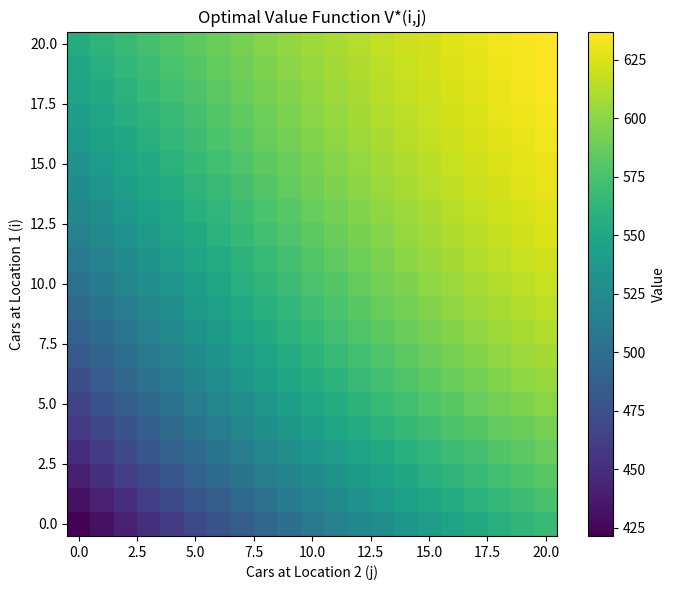
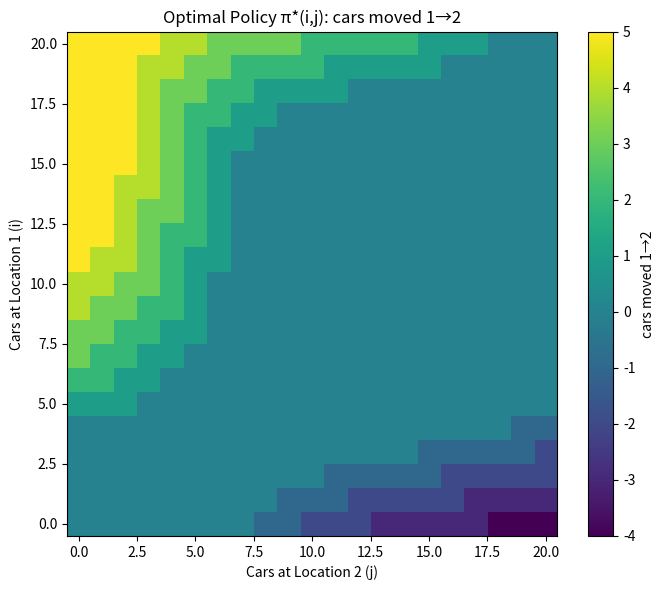

Generate these figures, in order, with matplotlib:
import numpy as np
import math
import matplotlib.pyplot as plt

# -------------------------
# Parameters (edit freely)
# -------------------------
K = 20                 # capacity per location (0..K)
MAX_MOVE = 5           # nightly transfer cap |a| <= MAX_MOVE
RENTAL_REWARD = 10.0   # revenue per rental
MOVE_COST = 2.0        # cost per car moved
GAMMA = 0.9            # discount factor

# Poisson means (your variant)
LAMBDA_RENT = (3.0, 4.0)  # (loc1, loc2) rentals
LAMBDA_RET  = (3.0, 2.0)  # (loc1, loc2) returns

# Poisson truncation (for tails)
# Big enough that residual tail mass ≪ 1e-8. Using K + margin is typically fine.
PMF_MARGIN = 10
CUTS = (
    int(max(K + PMF_MARGIN, LAMBDA_RENT[0] + 10 * math.sqrt(LAMBDA_RENT[0]))),
    int(max(K + PMF_MARGIN, LAMBDA_RENT[1] + 10 * math.sqrt(LAMBDA_RENT[1]))),
    int(max(K + PMF_MARGIN, LAMBDA_RET[0]  + 10 * math.sqrt(LAMBDA_RET[0]))),
    int(max(K + PMF_MARGIN, LAMBDA_RET[1]  + 10 * math.sqrt(LAMBDA_RET[1]))),
)

THETA_EVAL = 1e-3      # policy evaluation stopping criterion
MAX_EVAL_ITERS = 10_000
MAX_POLICY_ITERS = 200

# -------------------------
# Utilities
# -------------------------

def poisson_pmf(lam, n_max):
    """ Poisson pmf truncated to 0..n_max, last bin absorbs the tail. """
    ns = np.arange(n_max + 1, dtype=int)
    # stable recursive pmf build
    pmf = np.zeros(n_max + 1, dtype=float)
    pmf[0] = math.exp(-lam)
    for k in range(1, n_max):
        pmf[k] = pmf[k-1] * lam / k
    tail = 1.0 - pmf[:n_max].sum()
    pmf[n_max] = max(tail, 0.0)
    # guard tiny negatives from numerical noise
    pmf = np.clip(pmf, 0.0, 1.0)
    pmf /= pmf.sum()
    return pmf

def precompute_single_loc(K, lam_d, lam_r, cut_d, cut_r):
    """
    Precompute, for each starting inventory n in 0..K:
      - P(n' | n): (K+1)-length vector over next inventory after rentals D ~ Pois(lam_d),
        returns R ~ Pois(lam_r), with capping at K.
      - E[min(D, n)]: expected rentals from starting inventory n.
    Transition logic per location:
      rentals = min(D, n)
      next = min(n - rentals + R, K)
    """
    pmf_d = poisson_pmf(lam_d, cut_d)
    pmf_r = poisson_pmf(lam_r, cut_r)

    # Precompute E[min(D,n)] efficiently
    # E[min(D, n)] = sum_{d=0}^{n-1} d * P(D=d) + n * P(D>=n)
    cdf_d = np.cumsum(pmf_d)
    # partial sums of d*P(D=d)
    d_vals = np.arange(len(pmf_d))
    s1 = np.cumsum(d_vals * pmf_d)

    E_min = np.zeros(K + 1, dtype=float)
    for n in range(K + 1):
        if n == 0:
            E_min[n] = 0.0
        else:
            n_clip = min(n, len(pmf_d)-1)
            sum_d_less = s1[n_clip-1] if n_clip-1 >= 0 else 0.0
            tail = 1.0 - cdf_d[n_clip-1] if n_clip-1 >= 0 else 1.0
            E_min[n] = sum_d_less + n * tail

    # Transition matrix T[n, n_next]
    T = np.zeros((K + 1, K + 1), dtype=float)
    for n in range(K + 1):
        # iterate over truncated supports
        for d, p_d in enumerate(pmf_d):
            rentals = min(d, n)
            remaining = n - rentals  # >= 0
            for r, p_r in enumerate(pmf_r):
                nxt = remaining + r
                if nxt > K:
                    nxt = K
                T[n, nxt] += p_d * p_r

        # normalization guard (should already be 1)
        if not np.isclose(T[n].sum(), 1.0, rtol=1e-10, atol=1e-12):
            # renormalize very slightly if needed due to tail clipping/float
            T[n] /= T[n].sum()

    return T, E_min

# -------------------------
# Build single-location tables
# -------------------------

T1, Emin1 = precompute_single_loc(K, LAMBDA_RENT[0], LAMBDA_RET[0], CUTS[0], CUTS[2])
T2, Emin2 = precompute_single_loc(K, LAMBDA_RENT[1], LAMBDA_RET[1], CUTS[1], CUTS[3])

# -------------------------
# State indexing helpers
# -------------------------

# States: (i, j) for i,j in 0..K
all_states = [(i, j) for i in range(K+1) for j in range(K+1)]
state_to_idx = {s: idx for idx, s in enumerate(all_states)}
N_STATES = len(all_states)

def feasible_actions(i, j):
    """ Actions a: cars moved 1->2 (negative = 2->1). """
    a_min = -min(j, MAX_MOVE)
    a_max =  min(i, MAX_MOVE)
    return range(a_min, a_max + 1)

# -------------------------
# Expected immediate reward and next-state distribution
# -------------------------

def expected_reward_and_next(i, j, a, V=None):
    """
    Given state (i, j) and action a, compute:
      - expected immediate reward: RENTAL_REWARD * (E[min(D1, i')] + E[min(D2, j')]) - MOVE_COST*|a|
      - (if V is None) return the (s', prob) vector for next states;
        else return expected next value = sum_{s'} P * V[s']
    Uses precomputed single-location transitions and outer product.
    """
    i_post = i - a
    j_post = j + a
    # bounds safety
    i_post = max(0, min(K, i_post))
    j_post = max(0, min(K, j_post))

    # Expected rentals
    r_exp = RENTAL_REWARD * (Emin1[i_post] + Emin2[j_post])
    move_penalty = MOVE_COST * abs(a)
    immediate = r_exp - move_penalty

    # Next-state distribution = outer product of T1[i_post] and T2[j_post]
    p_i = T1[i_post]  # shape (K+1,)
    p_j = T2[j_post]  # shape (K+1,)
    # If V is not provided, return the distribution explicitly
    if V is None:
        probs = np.outer(p_i, p_j)  # shape (K+1, K+1)
        # flatten to match state index order (i' major, then j')
        probs_flat = probs.reshape(-1)
        return immediate, probs_flat
    else:
        # compute expected next value quickly without forming full probs matrix
        # sum_{i'} sum_{j'} p_i[i'] * p_j[j'] * V[i', j']
        # reshape V to (K+1, K+1)
        V_grid = V.reshape((K+1, K+1))
        # (p_i @ V_grid @ p_j)
        exp_next = p_i @ V_grid @ p_j
        return immediate, exp_next

# -------------------------
# Policy iteration
# -------------------------

# Initialize policy to "do nothing" (a=0) where feasible, else nearest feasible
policy = np.zeros(N_STATES, dtype=int)
for idx, (i, j) in enumerate(all_states):
    a0 = 0
    if a0 < -min(j, MAX_MOVE):
        a0 = -min(j, MAX_MOVE)
    if a0 >  min(i, MAX_MOVE):
        a0 =  min(i, MAX_MOVE)
    policy[idx] = a0

V = np.zeros(N_STATES, dtype=float)

stable = False
for it_pol in range(1, MAX_POLICY_ITERS + 1):
    # --- Policy evaluation ---
    for it_eval in range(MAX_EVAL_ITERS):
        delta = 0.0
        for s_idx, (i, j) in enumerate(all_states):
            a = policy[s_idx]
            imm, exp_next = expected_reward_and_next(i, j, a, V=V)
            v_new = imm + GAMMA * exp_next
            delta = max(delta, abs(v_new - V[s_idx]))
            V[s_idx] = v_new
        if delta < THETA_EVAL:
            break

    # --- Policy improvement ---
    policy_stable = True
    for s_idx, (i, j) in enumerate(all_states):
        old_a = policy[s_idx]
        # evaluate all feasible actions
        best_a = None
        best_q = -1e100
        for a in feasible_actions(i, j):
            imm, exp_next = expected_reward_and_next(i, j, a, V=V)
            q = imm + GAMMA * exp_next
            if q > best_q:
                best_q = q
                best_a = a
        policy[s_idx] = best_a
        if best_a != old_a:
            policy_stable = False

    print(f"Policy iter {it_pol}: policy_stable={policy_stable}")
    if policy_stable:
        break

# -------------------------
# Visualization
# -------------------------

# reshape to grids
V_grid = V.reshape((K+1, K+1))
Pi_grid = policy.reshape((K+1, K+1))  # a*(i,j)

# Plot Value function heatmap
plt.figure(figsize=(7, 6))
plt.title("Optimal Value Function V*(i,j)")
plt.xlabel("Cars at Location 2 (j)")
plt.ylabel("Cars at Location 1 (i)")
plt.imshow(V_grid, origin='lower', aspect='auto')
plt.colorbar(label='Value')
plt.tight_layout()
plt.show()

# Plot Policy heatmap (action = cars moved 1->2; negative means 2->1)
plt.figure(figsize=(7, 6))
plt.title("Optimal Policy π*(i,j): cars moved 1→2")
plt.xlabel("Cars at Location 2 (j)")
plt.ylabel("Cars at Location 1 (i)")
plt.imshow(Pi_grid, origin='lower', aspect='auto')
plt.colorbar(label='cars moved 1→2')
plt.tight_layout()
plt.show()

# Print a small slice for sanity
print("\nSample of optimal moves (i from 0..K, j from 0..K):")
for i in range(0, K+1, 5):
    row = [f"{Pi_grid[i,j]:+d}" for j in range(0, K+1, 5)]
    print(f"i={i:2d}: " + "  ".join(row))
